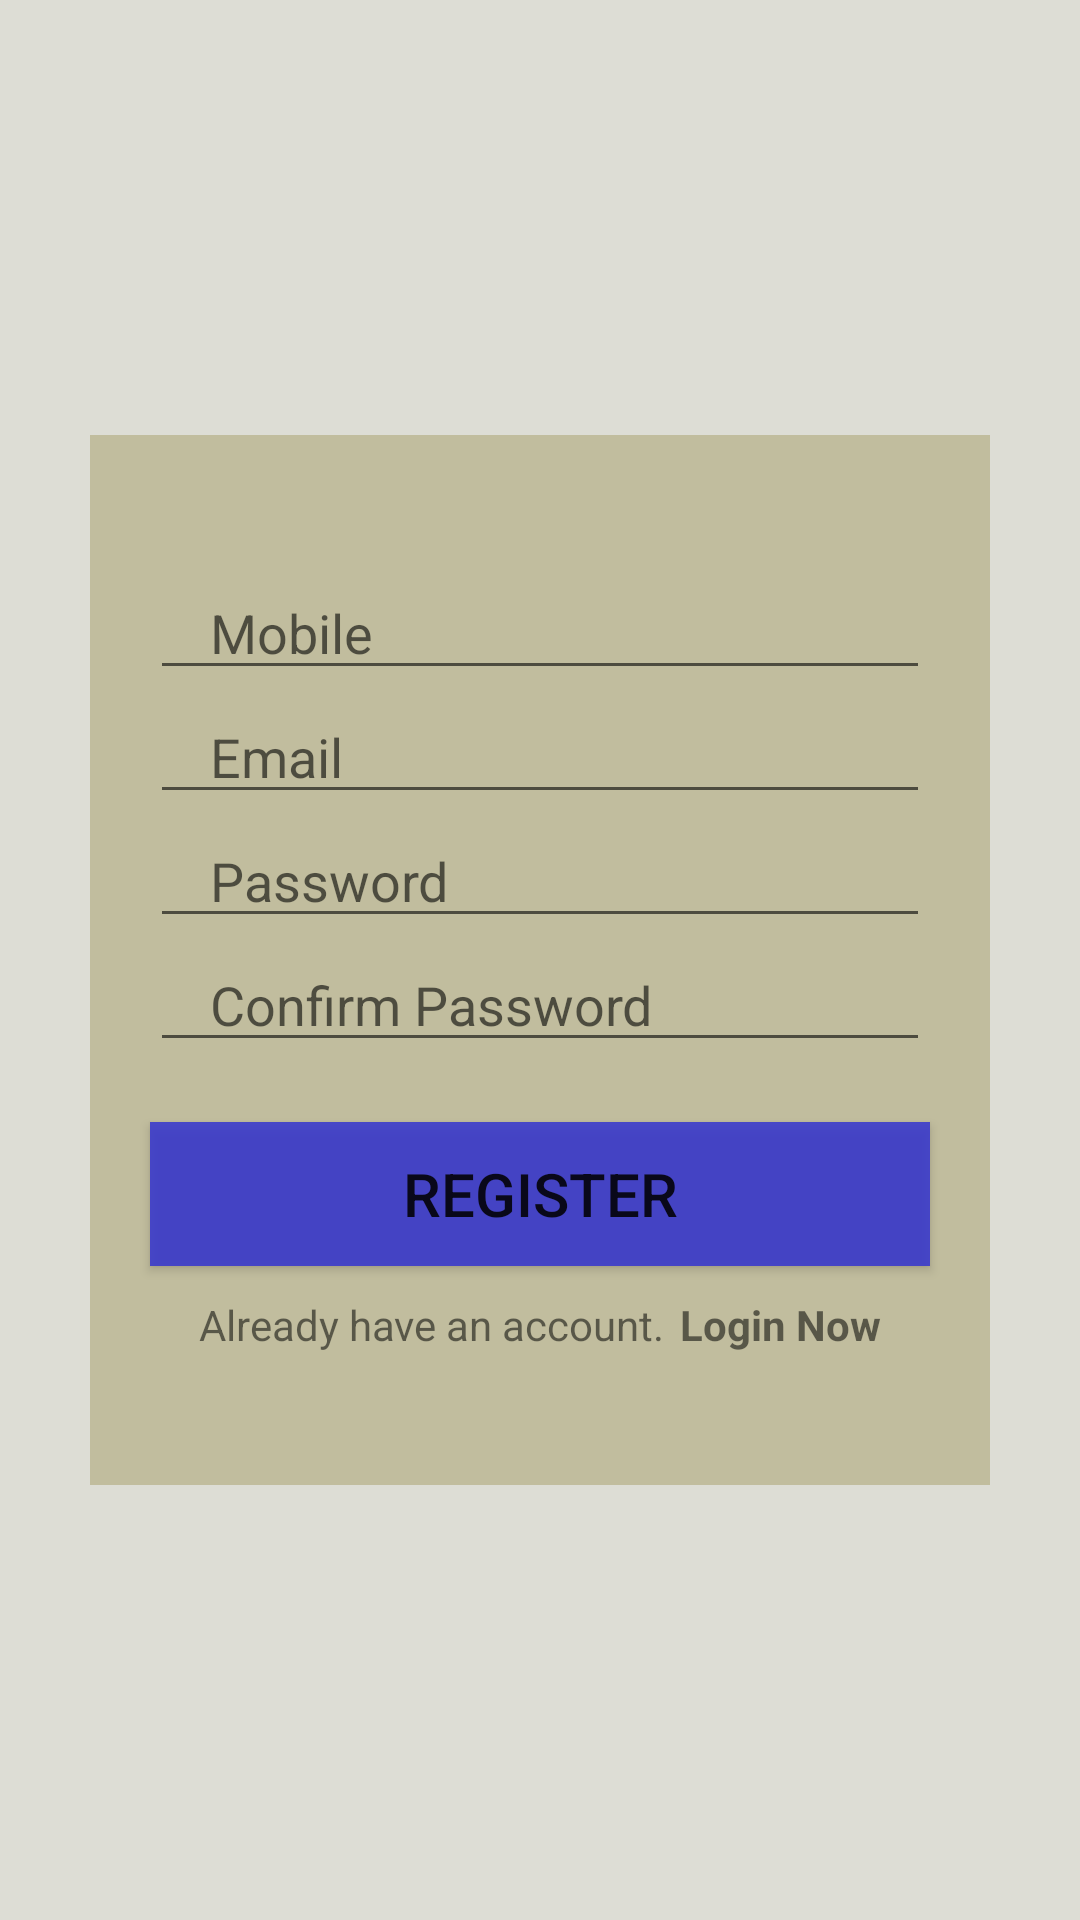

Android layout source for this screen:
<!-- AndroidManifest.xml: application theme Theme.S_M_S -->
<!-- res/layout/activity_register.xml -->
<?xml version="1.0" encoding="utf-8"?>
<LinearLayout xmlns:android="http://schemas.android.com/apk/res/android"
    xmlns:app="http://schemas.android.com/apk/res-auto"
    xmlns:tools="http://schemas.android.com/tools"
    android:layout_width="match_parent"
    android:layout_height="match_parent"
    android:orientation="vertical"
    android:gravity="center"
    android:background="#DDDDD5"
    tools:context=".Register">


    <LinearLayout
        android:layout_width="300dp"
        android:orientation="vertical"
        android:background="#C1BD9E"
        android:gravity="center"
        android:layout_height="350dp">

        <EditText
            android:layout_width="match_parent"
            android:inputType="phone"
            android:id="@+id/phone"
            android:hint="Mobile"
            android:layout_marginStart="20dp"
            android:layout_marginEnd="20dp"
            android:paddingStart="20dp"
            android:maxLines="1"
            android:paddingEnd="8dp"
            android:layout_height="wrap_content"/>
        <EditText
            android:layout_width="match_parent"
            android:inputType="textEmailAddress"
            android:id="@+id/email"
            android:hint="Email"
            android:layout_marginStart="20dp"
            android:layout_marginEnd="20dp"
            android:paddingStart="20dp"
            android:maxLines="1"
            android:paddingEnd="8dp"
            android:layout_height="wrap_content"/>

        <EditText
            android:layout_width="match_parent"
            android:inputType="textPassword"
            android:id="@+id/password"
            android:hint="Password"
            android:layout_marginStart="20dp"
            android:layout_marginEnd="20dp"
            android:paddingStart="20dp"
            android:maxLines="1"
            android:paddingEnd="8dp"
            android:layout_height="wrap_content"/>

        <EditText
            android:layout_width="match_parent"
            android:inputType="textPassword"
            android:id="@+id/conPassword"
            android:hint="Confirm Password"
            android:layout_marginStart="20dp"
            android:layout_marginEnd="20dp"
            android:paddingStart="20dp"
            android:maxLines="1"
            android:paddingEnd="8dp"
            android:layout_height="wrap_content"/>

        <androidx.appcompat.widget.AppCompatButton
            android:layout_width="match_parent"
            android:layout_marginStart="20dp"
            android:layout_marginEnd="20dp"
            android:layout_marginTop="20dp"
            android:text="Register"
            android:textSize="60px"
            android:background="#DD3737CF"
            android:id="@+id/registerBtn"
            android:layout_height="wrap_content"/>

        <LinearLayout
            android:layout_width="wrap_content"
            android:layout_height="wrap_content"
            android:orientation="horizontal"
            android:layout_gravity="center"
            android:layout_marginTop="10dp"
            >

            <TextView
                android:layout_width="wrap_content"
                android:layout_height="wrap_content"
                android:text="Already have an account."
                />
            <TextView
                android:layout_width="wrap_content"
                android:layout_height="wrap_content"
                android:layout_marginStart="5dp"

                android:text="Login Now"
                android:textStyle="bold"
                android:id="@+id/loginNow"
                />

        </LinearLayout>
    </LinearLayout>

</LinearLayout>
<!-- resources referenced by this layout -->
<resources>
  <style name="Theme.S_M_S" parent="Theme.MaterialComponents.DayNight.DarkActionBar">
          
          <item name="colorPrimary">@color/purple_500</item>
          <item name="colorPrimaryVariant">@color/purple_700</item>
          <item name="colorOnPrimary">@color/white</item>
          
          <item name="colorSecondary">@color/teal_200</item>
          <item name="colorSecondaryVariant">@color/teal_700</item>
          <item name="colorOnSecondary">@color/black</item>
          
          <item name="android:statusBarColor">?attr/colorPrimaryVariant</item>
          
      </style>
  <!-- not gathered from this repository: default colours our renderer supplied (Android Studio template values) -->
  <color name="purple_500">#FF6200EE</color>
  <color name="purple_700">#FF3700B3</color>
  <color name="teal_200">#FF03DAC5</color>
  <color name="teal_700">#FF018786</color>
  <color name="black">#FF000000</color>
  <color name="white">#FFFFFFFF</color>
</resources>
